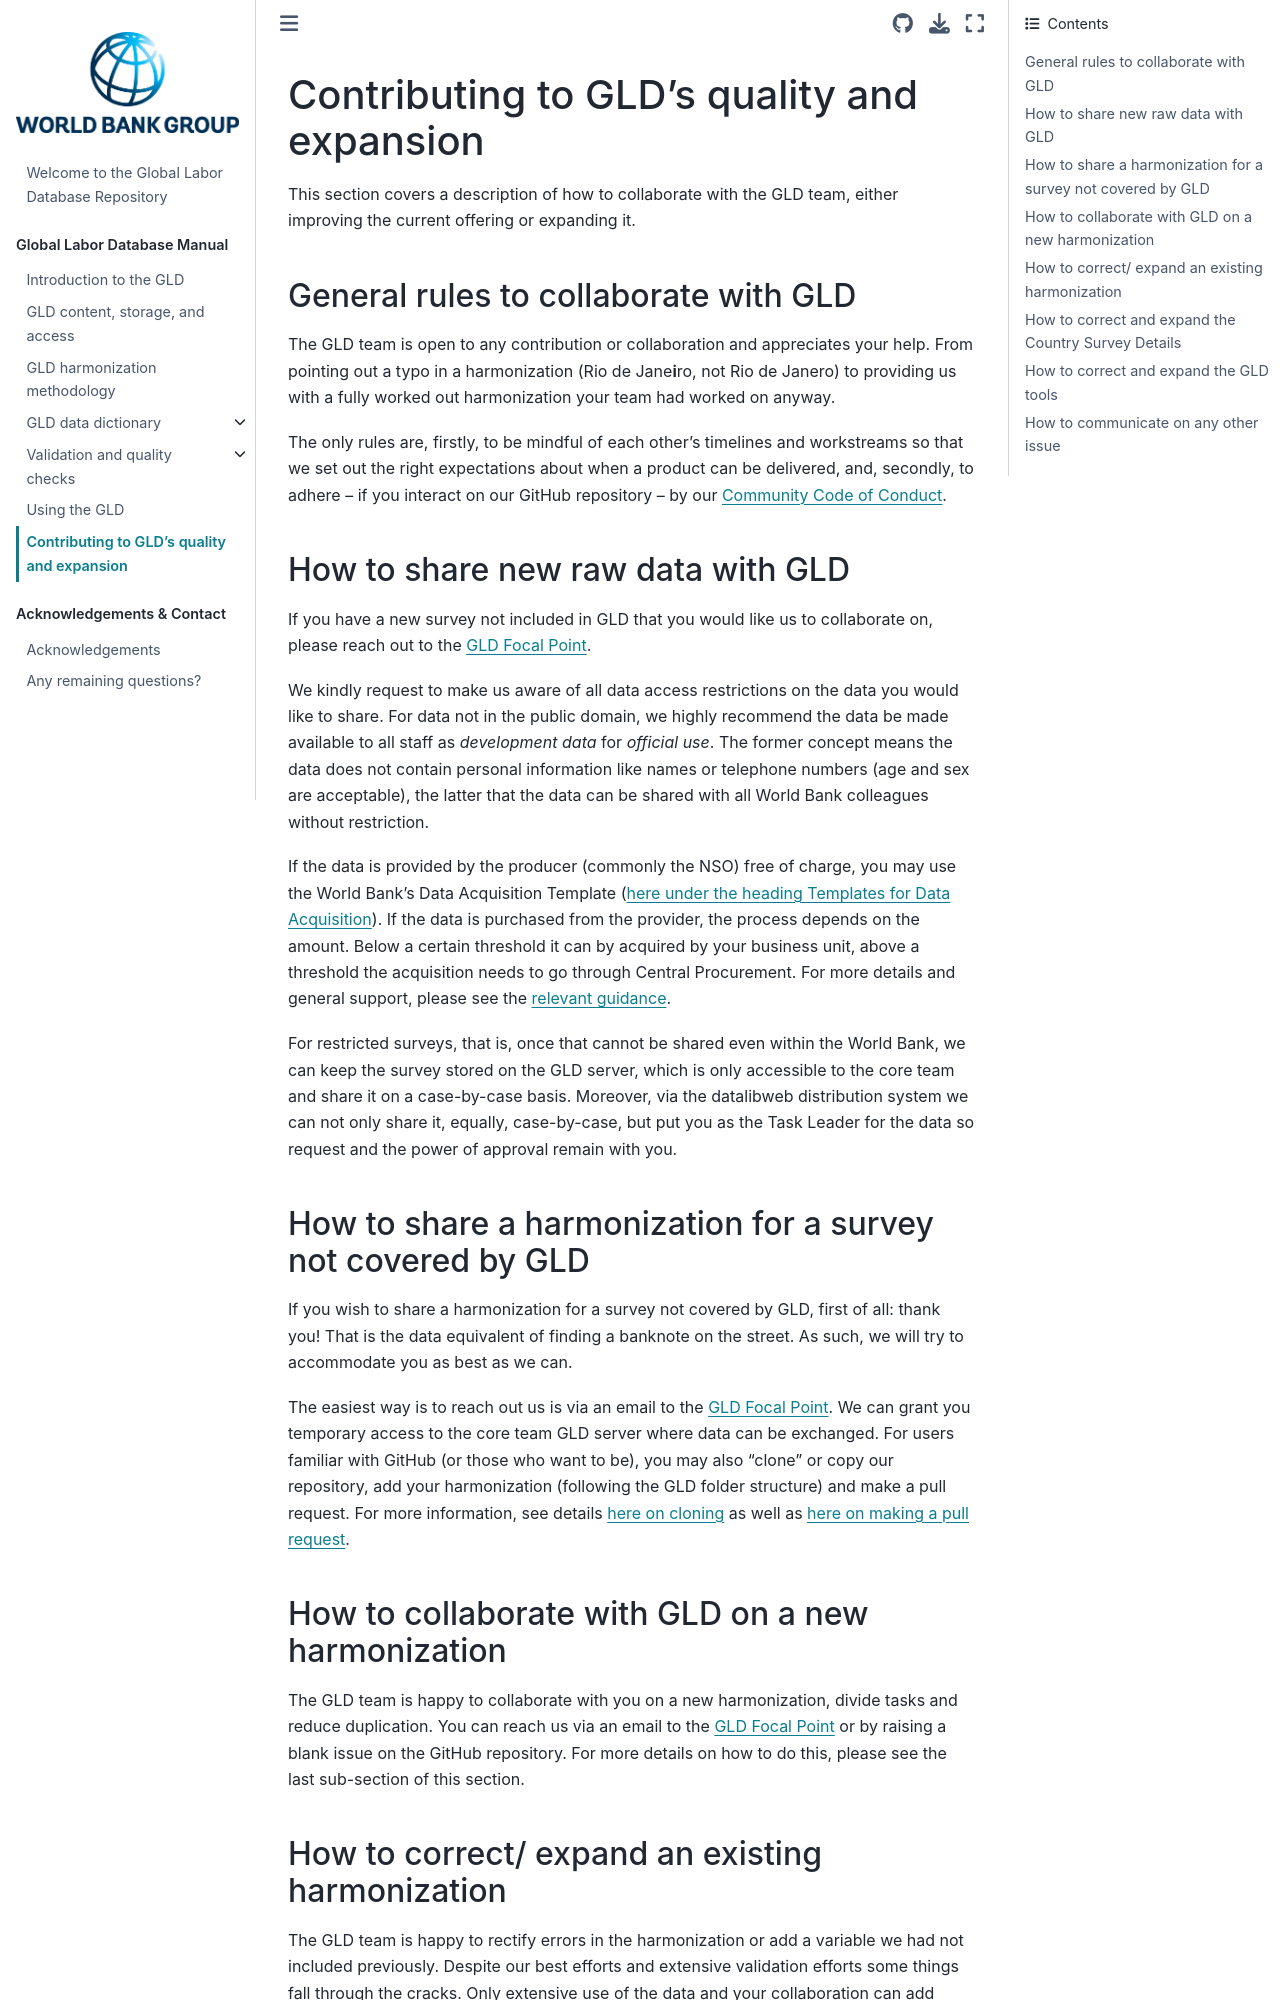

repository: worldbank/gld · page: Support/A - Guides and Documentation/GLD Manual Files/Contributing to GLD’s quality and expansion.html · generator: jekyll

# Contributing to GLD’s quality and expansion

This section covers a description of how to collaborate with the GLD team, either improving the current offering or expanding it. 

## General rules to collaborate with GLD

The GLD team is open to any contribution or collaboration and appreciates your help. From pointing out a typo in a harmonization (Rio de Jane**i**ro, not Rio de Janero) to providing us with a fully worked out harmonization your team had worked on anyway. 

The only rules are, firstly, to be mindful of each other’s timelines and workstreams so that we set out the right expectations about when a product can be delivered, and, secondly, to adhere – if you interact on our GitHub repository – by our [Community Code of Conduct](https://github.com/worldbank/gld/blob/main/Support/E%20-%20Community%20Guidelines/CODE_OF_CONDUCT.md).
